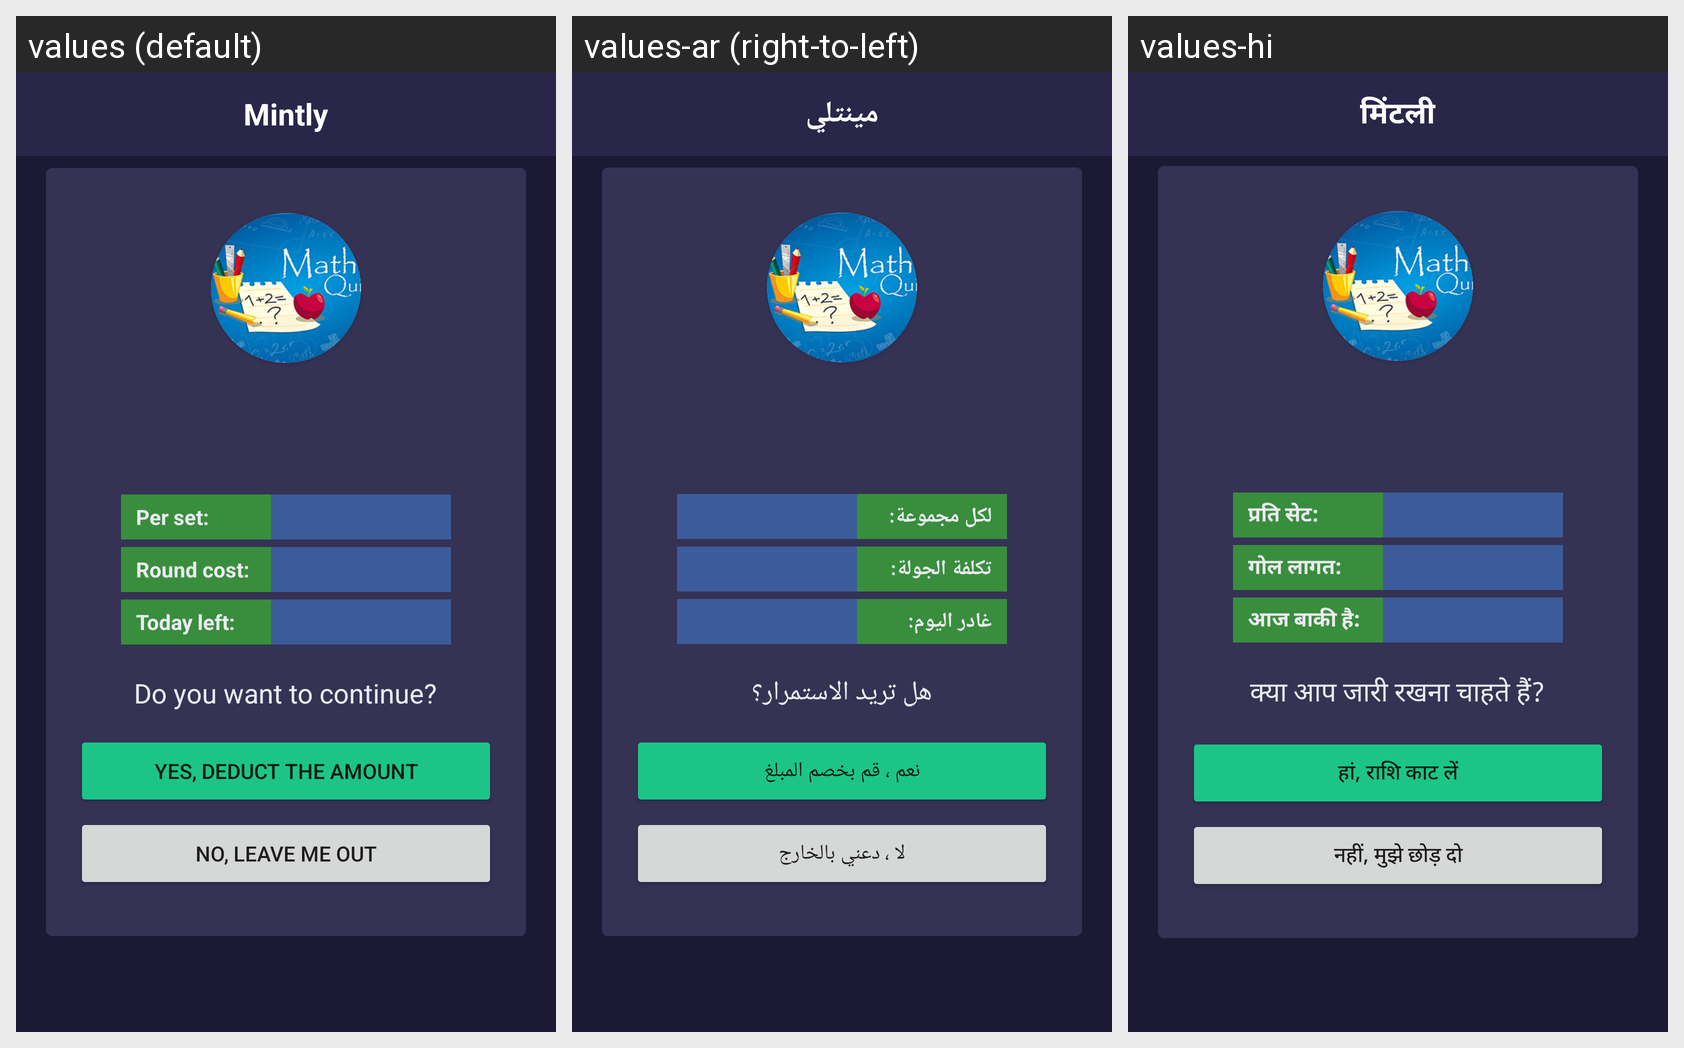

The Android screen above is rendered under several locales of the same app. Produce the string resources it draws, with the default and per-locale values.
Android screen res/layout/popup_pre_quiz.xml rendered under 3 locales, left to right: values (default), values-ar (right-to-left), values-hi. Device: Nexus 5 (rendered at 1080×1920; each locale shown at half size, 540×960, under a caption strip naming it); theme AppTheme.
Strings drawn on this screen, with the default value and each locale's value (text and hints the layout hard-codes, and strings that could not be matched under every locale, appear in the picture but are not listed):

app_name
  values: Mintly
  values-ar: مينتلي
  values-hi: मिंटली

per_set
  values: Per set:
  values-ar: لكل مجموعة:
  values-hi: प्रति सेट:

round_cost
  values: Round cost:
  values-ar: تكلفة الجولة:
  values-hi: गोल लागत:

today_left
  values: Today left:
  values-ar: غادر اليوم:
  values-hi: आज बाकी है:

want_continue
  values: Do you want to continue?
  values-ar: هل تريد الاستمرار؟
  values-hi: क्या आप जारी रखना चाहते हैं?

quiz_yes
  values: Yes, deduct the amount
  values-ar: نعم ، قم بخصم المبلغ
  values-hi: हां, राशि काट लें

quiz_no
  values: No, leave me out
  values-ar: لا ، دعني بالخارج
  values-hi: नहीं, मुझे छोड़ दो
